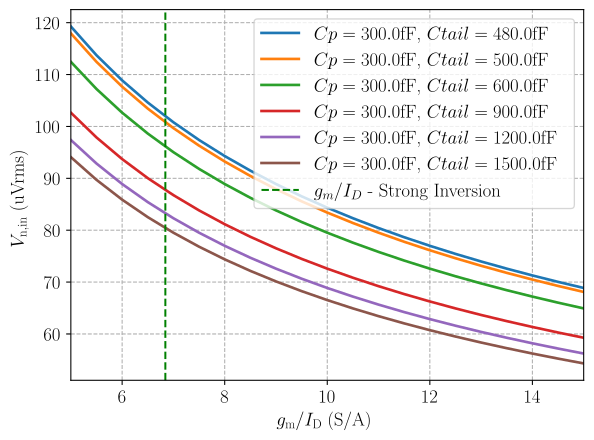

The file beside this chart, header and first rows:
gm_id_vec, Vn_in_rms_0, Vn_in_rms_1, Vn_in_rms_2, Vn_in_rms_3, Vn_in_rms_4, Vn_in_rms_5
5.000000000000000000e+00, 1.192729810353939968e+02, 1.179402802008104914e+02, 1.124516449366154376e+02, 1.026538376005764661e+02, 9.738598121245672701e+01, 9.408379623646912648e+01
5.500000000000000000e+00, 1.137223253250471942e+02, 1.124516449366154376e+02, 1.072184365461913558e+02, 9.787659379464217579e+01, 9.285388980305158668e+01, 8.970537996567855998e+01
6.000000000000000000e+00, 1.088808370232852951e+02, 1.076642531741064062e+02, 1.026538376005764377e+02, 9.370970411384620036e+01, 8.890083115806140768e+01, 8.588636249072298767e+01
6.500000000000000000e+00, 1.046093245037475299e+02, 1.034404685494389042e+02, 9.862661697592524490e+01, 9.003337148022703218e+01, 8.541315579046883499e+01, 8.251694797604373832e+01
7.000000000000000000e+00, 1.008040673962169080e+02, 9.967772961558841871e+01, 9.503898616940097099e+01, 8.675832761233736790e+01, 8.230617637261916286e+01, 7.951532069026266925e+01
7.500000000000000000e+00, 9.738598121245671280e+01, 9.629783553761974702e+01, 9.181638361044514340e+01, 8.381650741998072363e+01, 7.951532069026266925e+01, 7.681909794777789102e+01
8.000000000000000000e+00, 9.429357084747830697e+01, 9.323997832825550347e+01, 8.890083115806140768e+01, 8.115498434371393444e+01, 7.699037820043233182e+01, 7.437977175560503440e+01
8.500000000000000000e+00, 9.147820056960358670e+01, 9.045606568887038179e+01, 8.624647460467970461e+01, 7.873189941046589979e+01, 7.469163799450208785e+01, 7.215897773122181036e+01
9.000000000000000000e+00, 8.890083115806140768e+01, 8.790749460479493393e+01, 8.381650741998072363e+01, 7.651365300870429564e+01, 7.258722468219019675e+01, 7.012592132199462469e+01
9.500000000000000000e+00, 8.652971502100018597e+01, 8.556287221700804935e+01, 8.158099768731824497e+01, 7.447292116186832800e+01, 7.065121646329714622e+01, 6.825555968974805410e+01
1.000000000000000000e+01, 8.433873370246158174e+01, 8.339637190503461284e+01, 7.951532069026266925e+01, 7.258722468219021096e+01, 6.886228770783385755e+01, 6.652729031858069675e+01
1.050000000000000000e+01, 8.230617637261916286e+01, 8.138652542576627980e+01, 7.759900726215334998e+01, 7.083787786248099394e+01, 6.720271159747794343e+01, 6.492398747497114186e+01
1.100000000000000000e+01, 8.041382740964351683e+01, 7.951532069026266925e+01, 7.581488355003146751e+01, 6.920920319163263912e+01, 6.565761513928620730e+01, 6.343128248264717683e+01
1.150000000000000000e+01, 7.864627469844482732e+01, 7.776751779124218444e+01, 7.414841887244044472e+01, 6.768793603296235517e+01, 6.421441439398293483e+01, 6.203701810127576977e+01
1.200000000000000000e+01, 7.699037820043233182e+01, 7.613012351079589735e+01, 7.258722468219019675e+01, 6.626276724188556955e+01, 6.286238056498554272e+01, 6.073082932863615468e+01
1.250000000000000000e+01, 7.543485667798265126e+01, 7.459198266260440846e+01, 7.112066492644912330e+01, 6.492398747497114186e+01, 6.159230256034586404e+01, 5.950381740448403178e+01
1.300000000000000000e+01, 7.396996273194393723e+01, 7.314345676042204047e+01, 6.973954966916500098e+01, 6.366320750675604501e+01, 6.039622166198354591e+01, 5.834829347667808008e+01
1.350000000000000000e+01, 7.258722468219019675e+01, 7.177616878273759937e+01, 6.843589173371763934e+01, 6.247313607589746454e+01, 5.926722077204094319e+01, 5.725757499381532512e+01
1.400000000000000000e+01, 7.127923962705074246e+01, 7.048279854446172976e+01, 6.720271159747792922e+01, 6.134740177908784631e+01, 5.819925544661501249e+01, 5.622582246830772590e+01
1.450000000000000000e+01, 7.003950610577713576e+01, 6.925691722914558568e+01, 6.603387962446880977e+01, 6.028040904983723181e+01, 5.718701726523362083e+01, 5.524790747875603358e+01
1.500000000000000000e+01, 6.886228770783385755e+01, 6.809285252223783402e+01, 6.492398747497114186e+01, 5.926722077204095029e+01, 5.622582246830771879e+01, 5.431930508350734499e+01
